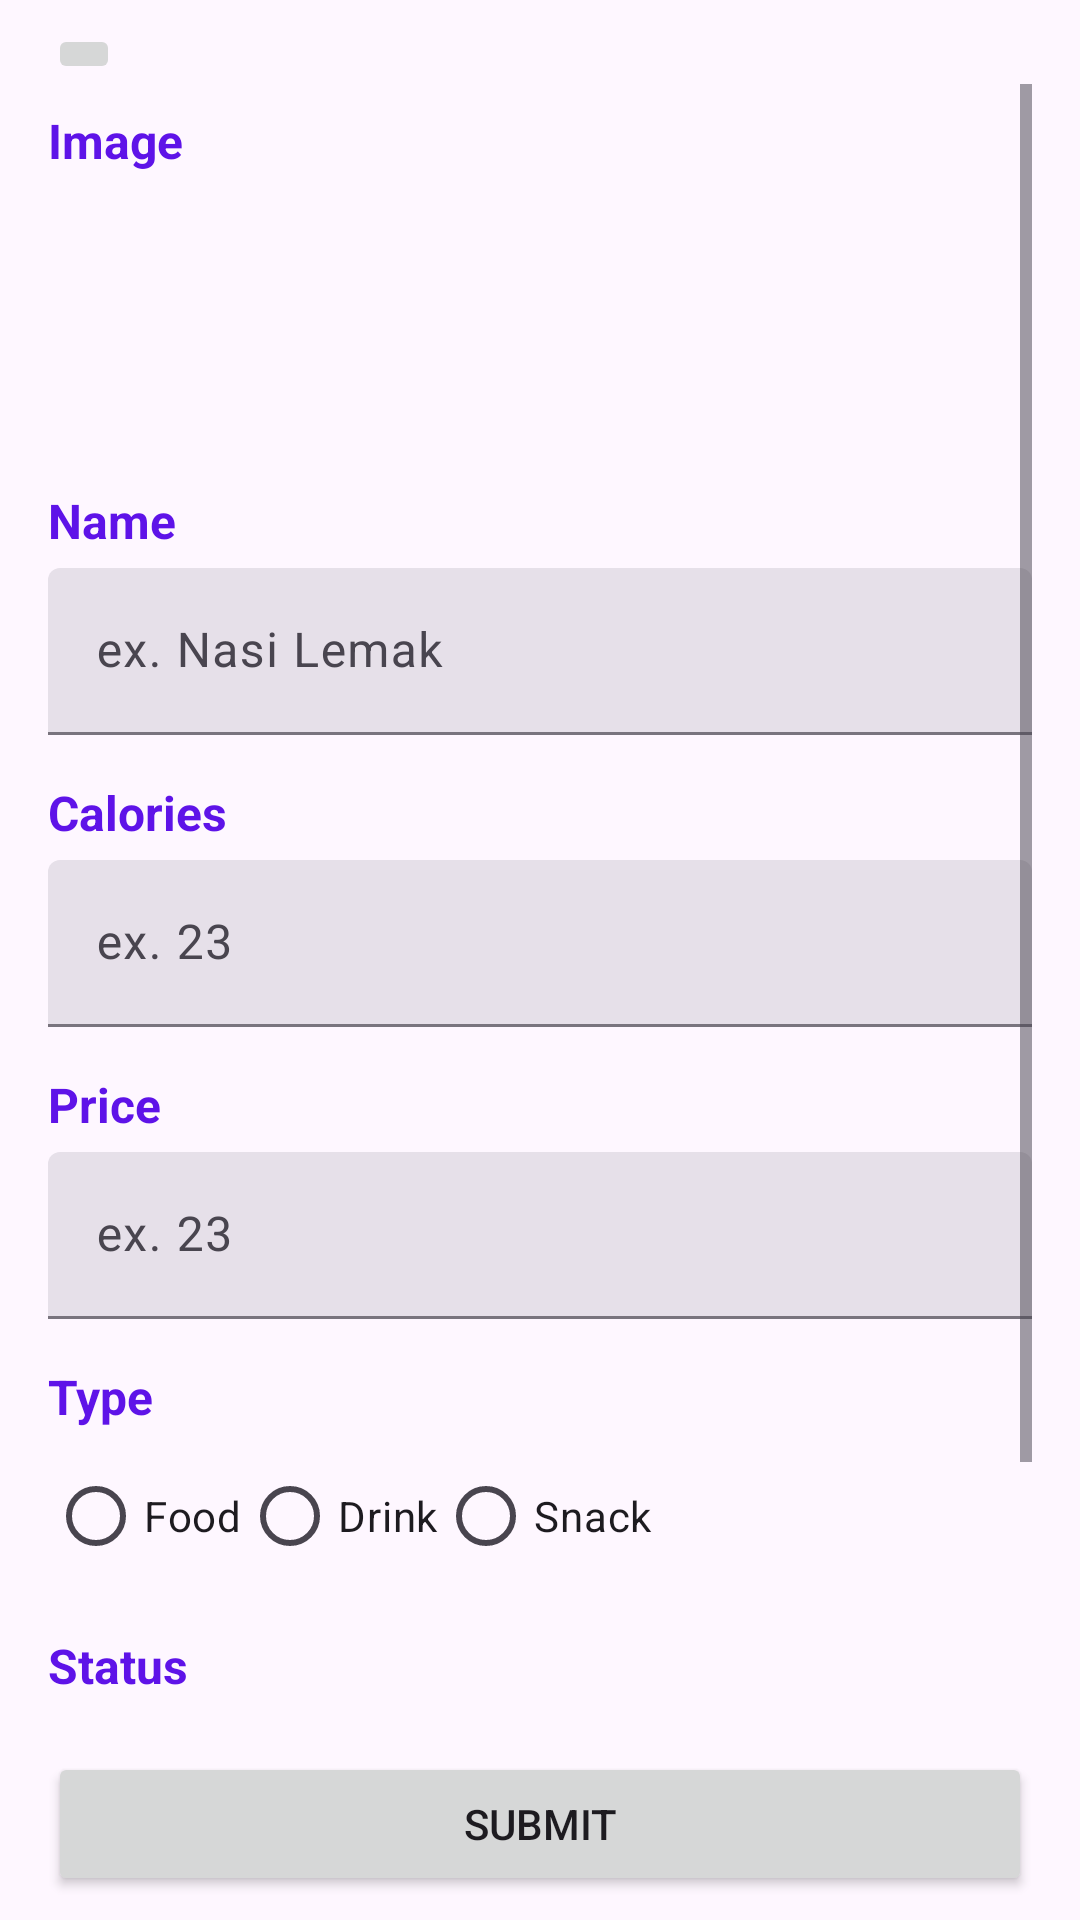

Write the Android layout XML for this screen, with the resource values it uses.
<!-- AndroidManifest.xml: application theme Theme.FMA -->
<!-- res/layout/fragment_canteen_add_item.xml -->
<?xml version="1.0" encoding="utf-8"?>
<androidx.constraintlayout.widget.ConstraintLayout xmlns:android="http://schemas.android.com/apk/res/android"
    xmlns:app="http://schemas.android.com/apk/res-auto"
    xmlns:tools="http://schemas.android.com/tools"
    android:layout_width="match_parent"
    android:layout_height="match_parent"
    android:paddingHorizontal="16dp"
    android:paddingVertical="8dp">

    <ImageButton
        android:id="@+id/backBtn7"
        android:layout_width="wrap_content"
        android:layout_height="wrap_content"
        app:layout_constraintStart_toStartOf="parent"
        app:layout_constraintTop_toTopOf="parent"
        app:srcCompat="@drawable/ic_baseline_arrow_back_ios_new_24" />

    <ScrollView
        android:layout_width="match_parent"
        android:layout_height="0dp"
        android:layout_marginBottom="8dp"
        app:layout_constraintBottom_toTopOf="@+id/submitBtn"
        app:layout_constraintEnd_toEndOf="parent"
        app:layout_constraintStart_toStartOf="parent"
        app:layout_constraintTop_toBottomOf="@+id/backBtn7">

        <LinearLayout
            android:layout_width="match_parent"
            android:layout_height="wrap_content"
            android:layout_marginTop="8dp"
            android:orientation="vertical"
            app:layout_constraintBottom_toBottomOf="parent"
            app:layout_constraintEnd_toEndOf="parent"
            app:layout_constraintHorizontal_bias="0.5"
            app:layout_constraintStart_toStartOf="parent"
            app:layout_constraintTop_toBottomOf="@+id/backBtn7">

            <TextView
                android:id="@+id/textView8"
                android:layout_width="match_parent"
                android:layout_height="wrap_content"
                android:layout_marginBottom="5dp"
                android:text="Image"
                android:textColor="@color/deep_purple"
                android:textSize="16sp"
                android:textStyle="bold"/>

            <ImageView
                android:id="@+id/uploadImage"
                android:layout_width="match_parent"
                android:layout_height="wrap_content"
                android:maxHeight="400dp"
                android:minHeight="100dp"
                android:scaleType="fitCenter"
                app:srcCompat="@drawable/ic_baseline_image_search_24" />

            <TextView
                android:id="@+id/textView9"
                android:layout_width="match_parent"
                android:layout_height="wrap_content"
                android:layout_marginBottom="5dp"
                android:text="Name"
                android:textColor="@color/deep_purple"
                android:textSize="16sp"
                android:textStyle="bold" />

            <com.google.android.material.textfield.TextInputLayout
                android:id="@+id/inputItemName"
                style="?attr/textInputFilledStyle"
                android:layout_width="match_parent"
                android:layout_height="wrap_content"
                android:layout_marginBottom="15dp"
                android:ems="10"
                android:hint="ex. Nasi Lemak"
                android:inputType="textPersonName"
                android:minHeight="48dp"
                android:textSize="16sp">

                <com.google.android.material.textfield.TextInputEditText
                    android:layout_width="match_parent"
                    android:layout_height="wrap_content" />
            </com.google.android.material.textfield.TextInputLayout>


            <TextView
                android:id="@+id/textView10"
                android:layout_width="match_parent"
                android:layout_height="wrap_content"
                android:layout_marginBottom="5dp"
                android:text="Calories"
                android:textColor="@color/deep_purple"
                android:textSize="16sp"
                android:textStyle="bold" />

            <com.google.android.material.textfield.TextInputLayout
                android:id="@+id/inputItemCalories"
                style="?attr/textInputFilledStyle"
                android:layout_width="match_parent"
                android:layout_height="wrap_content"
                android:layout_marginBottom="15dp"
                android:ems="10"
                android:hint="ex. 23"
                android:minHeight="48dp"
                android:textSize="16sp">

                <com.google.android.material.textfield.TextInputEditText
                    android:layout_width="match_parent"
                    android:layout_height="wrap_content"
                    android:inputType="number"
                    />
            </com.google.android.material.textfield.TextInputLayout>

            <TextView
                android:id="@+id/textView11"
                android:layout_width="match_parent"
                android:layout_height="wrap_content"
                android:layout_marginBottom="5dp"
                android:text="Price"
                android:textColor="@color/deep_purple"
                android:textSize="16sp"
                android:textStyle="bold" />

            <com.google.android.material.textfield.TextInputLayout
                android:id="@+id/inputItemPrice"
                style="?attr/textInputFilledStyle"
                android:layout_width="match_parent"
                android:layout_height="wrap_content"
                android:layout_marginBottom="15dp"
                android:ems="10"
                android:hint="ex. 23"
                android:minHeight="48dp"
                android:textSize="16sp">

                <com.google.android.material.textfield.TextInputEditText
                    android:layout_width="match_parent"
                    android:layout_height="wrap_content"
                    android:inputType="numberDecimal"
                    />
            </com.google.android.material.textfield.TextInputLayout>


            <TextView
                android:id="@+id/textView12"
                android:layout_width="match_parent"
                android:layout_height="wrap_content"
                android:layout_marginBottom="5dp"
                android:text="Type"
                android:textColor="@color/deep_purple"
                android:textSize="16sp"
                android:textStyle="bold" />

            <RadioGroup
                android:layout_width="match_parent"
                android:layout_height="wrap_content"
                android:orientation="horizontal"
                android:layout_marginBottom="15dp">

                <RadioButton
                    android:id="@+id/choiceFood"
                    android:layout_width="wrap_content"
                    android:layout_height="wrap_content"
                    android:text="Food" />

                <RadioButton
                    android:id="@+id/choiceDrink"
                    android:layout_width="wrap_content"
                    android:layout_height="wrap_content"
                    android:text="Drink" />

                <RadioButton
                    android:id="@+id/choiceSnack"
                    android:layout_width="wrap_content"
                    android:layout_height="wrap_content"
                    android:text="Snack" />
            </RadioGroup>

            <TextView
                android:id="@+id/textView13"
                android:layout_width="match_parent"
                android:layout_height="wrap_content"
                android:layout_marginBottom="5dp"
                android:text="Status"
                android:textColor="@color/deep_purple"
                android:textSize="16sp"
                android:textStyle="bold" />

            <RadioGroup
                android:layout_width="match_parent"
                android:layout_height="wrap_content"
                android:layout_marginBottom="15dp">

                <RadioButton
                    android:id="@+id/choiceActive"
                    android:layout_width="wrap_content"
                    android:layout_height="wrap_content"
                    android:text="Active" />

                <RadioButton
                    android:id="@+id/choiceDisabled"
                    android:layout_width="wrap_content"
                    android:layout_height="wrap_content"
                    android:text="Disabled" />
            </RadioGroup>

        </LinearLayout>
    </ScrollView>

    <Button
        android:id="@+id/submitBtn"
        android:layout_width="0dp"
        android:layout_height="wrap_content"
        android:text="@string/submit_btn"
        app:layout_constraintBottom_toBottomOf="parent"
        app:layout_constraintEnd_toEndOf="parent"
        app:layout_constraintStart_toStartOf="parent" />

</androidx.constraintlayout.widget.ConstraintLayout>
<!-- resources referenced by this layout -->
<resources>
  <color name="deep_purple">#5E13E8</color>
  <string name="submit_btn">Submit</string>
  <style name="Theme.FMA" parent="Base.Theme.FMA" />
  <style name="Base.Theme.FMA" parent="Theme.Material3.DayNight.NoActionBar">
          
  
           <item name="colorPrimaryContainer">@color/light_purple</item>
      </style>
  <color name="light_purple">#BA9BF3</color>
</resources>
